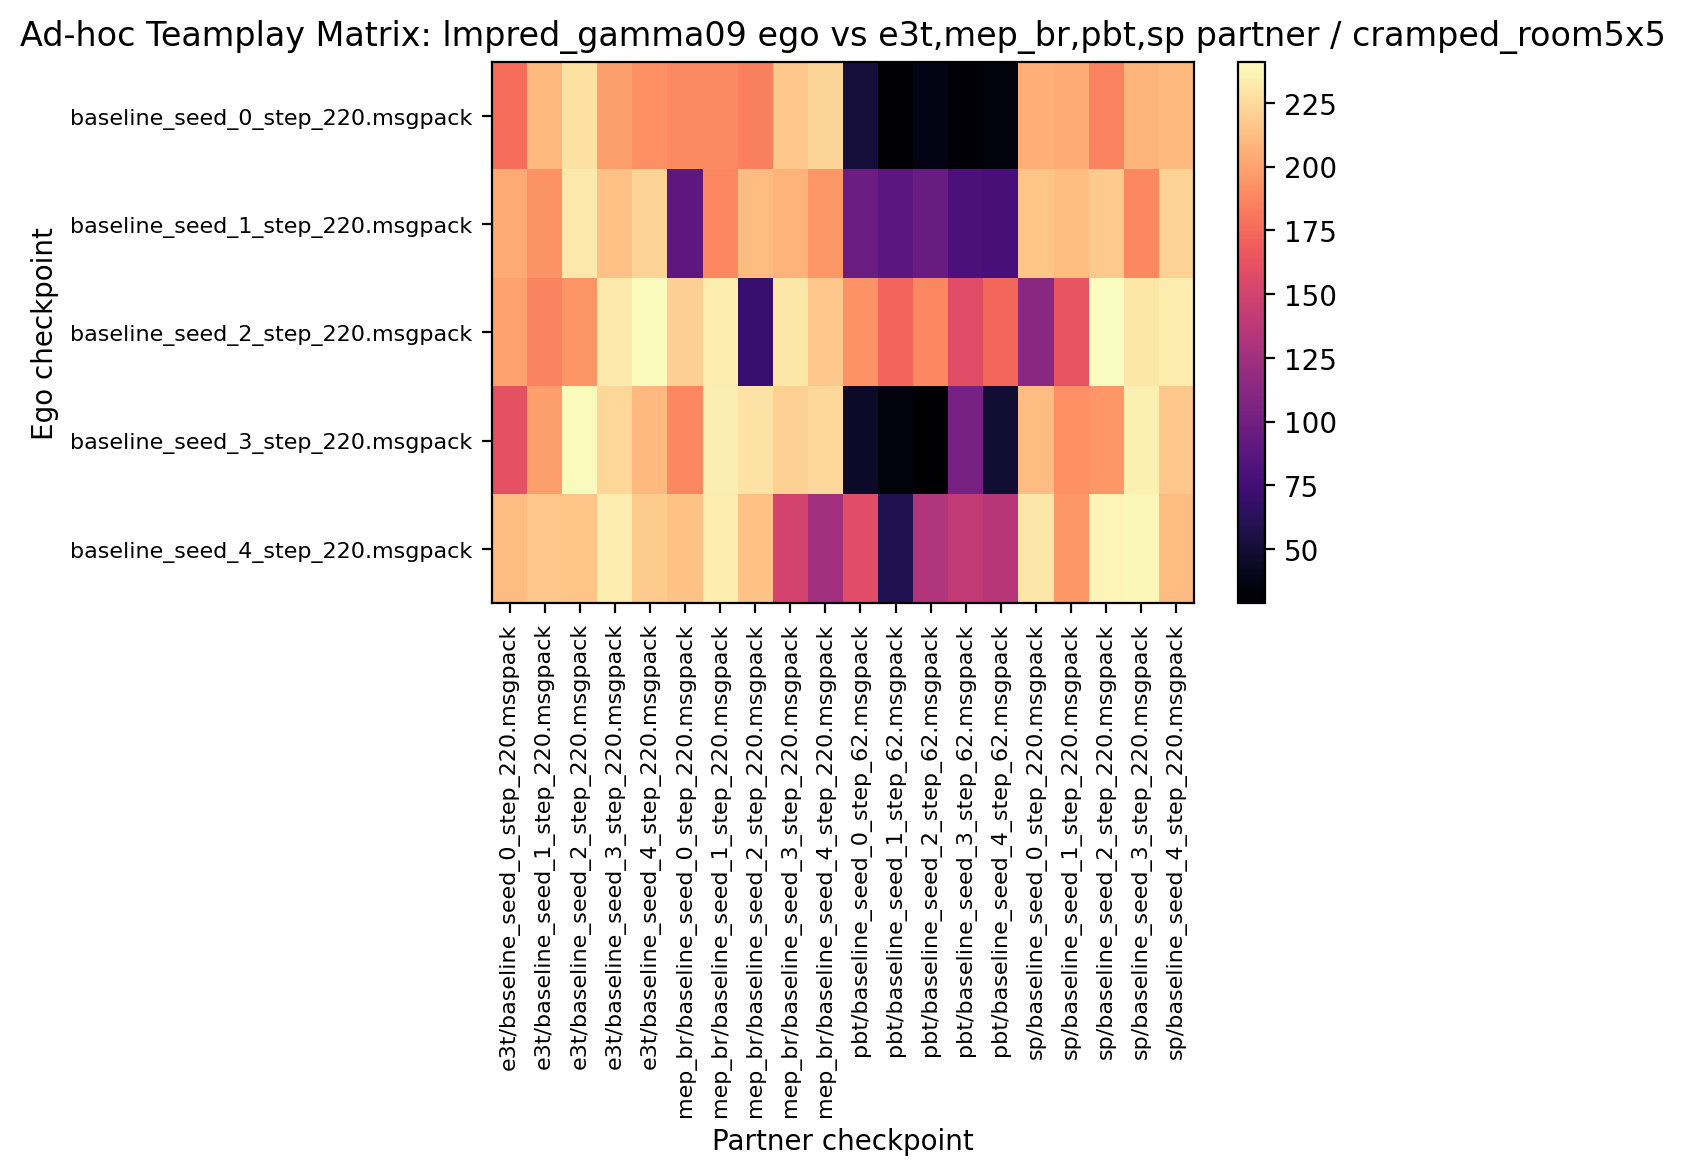

The table this chart was drawn from, first rows:
176.718750, 210.312500, 227.968750, 198.281250, 192.187500, 189.531250, 189.375000, 184.531250, 216.875000, 222.656250, 51.562500, 30.000000, 37.187500, 31.562500, 34.062500, 205.312500, 204.375000, 185.937500, 208.750000, 210.312500
203.6, 193.6, 231.7, 213.4, 221.4, 89.38, 187.7, 211.9, 207.2, 194.7, 96.25, 88.12, 94.84, 80.16, 77.34, 214.7, 212.7, 217.2, 188.4, 221.9
199.8, 187, 194.2, 232, 239.5, 220, 233.3, 71.09, 230.6, 216.9, 193, 172.8, 187.3, 158, 173.9, 113, 163.8, 241.1, 230.6, 233.4
161.1, 198.8, 240, 223.6, 209.7, 188.3, 234.4, 229.2, 220.5, 224.2, 44.84, 34.22, 28.91, 101.9, 49.22, 211.9, 192, 194.7, 234.5, 216.7
211.6, 216.6, 214.8, 233.4, 218.3, 214.5, 233.1, 214.5, 151.2, 125, 158.6, 59.22, 133.3, 141.4, 135, 230.8, 195, 237.7, 238.6, 211.7
